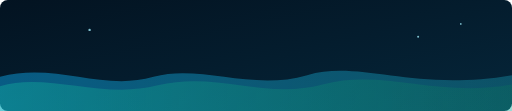
t = 0.00 s
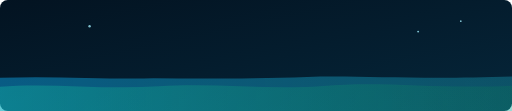
t = 1.30 s
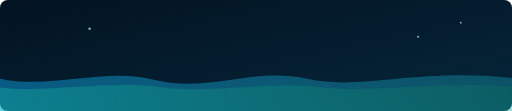
t = 2.60 s
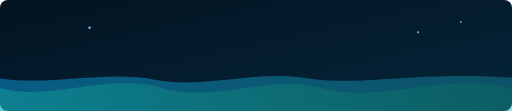
t = 3.75 s
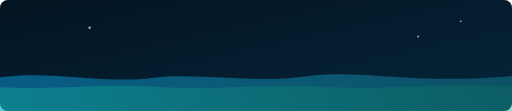
t = 5.25 s
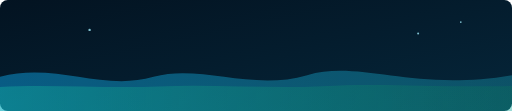
t = 6.00 s

The animated SVG that drew these frames (rendered in a browser with its animation timeline set to each time). Animation: 5 SMIL elements (animate=5); one cycle of 7.50 s, repeats indefinitely.

<svg width="1200" height="260" viewBox="0 0 1200 260" fill="none" xmlns="http://www.w3.org/2000/svg">
  <defs>
    <linearGradient id="bg" x1="0" y1="0" x2="1" y2="1">
      <stop offset="0%" stop-color="#031321"/>
      <stop offset="100%" stop-color="#05263A"/>
    </linearGradient>
    <linearGradient id="waveA" x1="0" y1="0" x2="1" y2="0">
      <stop offset="0%" stop-color="#0EA5E9" stop-opacity="0.50"/>
      <stop offset="100%" stop-color="#22D3EE" stop-opacity="0.28"/>
    </linearGradient>
    <linearGradient id="waveB" x1="0" y1="0" x2="1" y2="0">
      <stop offset="0%" stop-color="#14B8A6" stop-opacity="0.42"/>
      <stop offset="100%" stop-color="#0B8457" stop-opacity="0.24"/>
    </linearGradient>
  </defs>

  <rect width="1200" height="260" rx="18" fill="url(#bg)"/>

  <g opacity="0.95">
    <path d="M0 180 C 130 145, 240 215, 360 180 C 470 150, 590 214, 720 176 C 845 140, 968 216, 1200 176 L1200 260 L0 260 Z" fill="url(#waveA)">
      <animate attributeName="d" dur="6s" repeatCount="indefinite"
        values="M0 180 C 130 145, 240 215, 360 180 C 470 150, 590 214, 720 176 C 845 140, 968 216, 1200 176 L1200 260 L0 260 Z;
                M0 185 C 120 220, 252 148, 360 188 C 490 230, 594 146, 720 186 C 846 224, 980 150, 1200 184 L1200 260 L0 260 Z;
                M0 180 C 130 145, 240 215, 360 180 C 470 150, 590 214, 720 176 C 845 140, 968 216, 1200 176 L1200 260 L0 260 Z"/>
    </path>

    <path d="M0 202 C 110 168, 240 234, 370 200 C 506 166, 622 234, 756 198 C 900 160, 1020 230, 1200 198 L1200 260 L0 260 Z" fill="url(#waveB)">
      <animate attributeName="d" dur="7.5s" repeatCount="indefinite"
        values="M0 202 C 110 168, 240 234, 370 200 C 506 166, 622 234, 756 198 C 900 160, 1020 230, 1200 198 L1200 260 L0 260 Z;
                M0 206 C 120 240, 250 168, 380 206 C 504 244, 632 170, 760 208 C 898 244, 1016 170, 1200 206 L1200 260 L0 260 Z;
                M0 202 C 110 168, 240 234, 370 200 C 506 166, 622 234, 756 198 C 900 160, 1020 230, 1200 198 L1200 260 L0 260 Z"/>
    </path>
  </g>

  <g opacity="0.8" fill="#9EEAF9">
    <circle cx="210" cy="70" r="2.8">
      <animate attributeName="cy" values="70;60;70" dur="3s" repeatCount="indefinite"/>
    </circle>
    <circle cx="980" cy="86" r="2.3">
      <animate attributeName="cy" values="86;74;86" dur="2.6s" repeatCount="indefinite"/>
    </circle>
    <circle cx="1080" cy="56" r="2">
      <animate attributeName="cy" values="56;48;56" dur="2.2s" repeatCount="indefinite"/>
    </circle>
  </g>
</svg>
